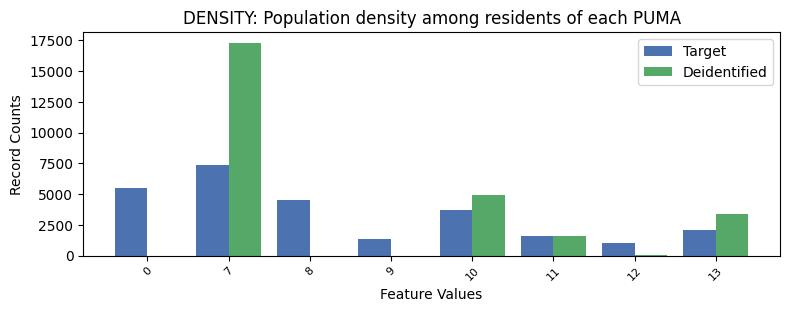

Values plotted in this chart, from the file beside it:
, DENSITY, count_target, count_deidentified
0, 7, 7400, 17301
1, 0, 5526, 0.0
2, 8, 4526, 0.0
3, 10, 3694, 4958
4, 13, 2117, 3376
5, 11, 1574, 1590
6, 9, 1365, 0.0
7, 12, 1051, 28.0
